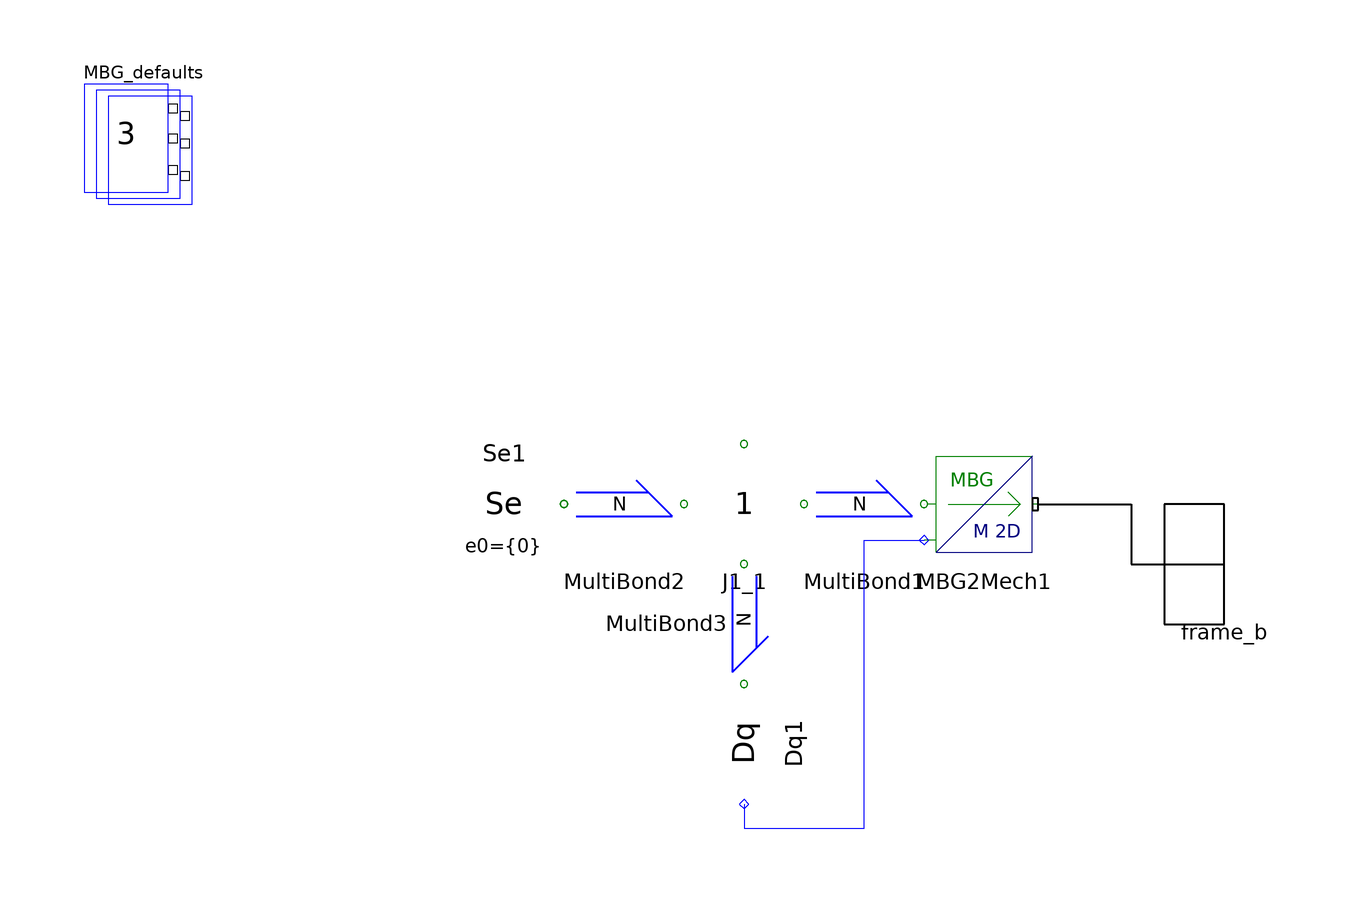

Above is the diagram view of the following Modelica model: its components placed by their Placement annotations and its connect equations drawn as lines.

model FreeBodyMovement "joint with all degrees of freedom (3)"
        annotation (Diagram, Icon(
            Text(extent=[-118,132; 112,74], string="%name"),
            Ellipse(extent=[-70,70; 70,-70], style(
                color=5,
                rgbcolor={255,0,255},
                pattern=3)),
            Text(
              extent=[-90,-68; 96,-130],
              string="free",
              style(color=3, rgbcolor={0,0,255})),
            Line(points=[98,0; 60,0], style(color=5, rgbcolor={255,0,255})),
            Ellipse(extent=[-20,20; 20,-20], style(
                color=1,
                rgbcolor={255,0,0},
                fillColor=1,
                rgbfillColor={255,0,0},
                fillPattern=1)),
            Ellipse(extent=[-60,60; 60,-60], style(color=5, rgbcolor={255,0,255})),
            Ellipse(extent=[-50,50; 50,-50], style(color=79, rgbcolor={170,85,255}))),
          Documentation(info="<html>
This is an untypical joint, that does not restrict the movement of its connected element
and defines all 3 degrees of freedom. The usage of this joint is hardly necessary, because it is potentially avaiable in each body element.
<h3>General parameter</h3>
There are no general parameters
<h3>Initialization</h3>
In general, you can specify...
<ul>
<li>...the initial position and orientation.
<li>...the initial velocity and angular velocity.
<li>...the initial acceleration and angular acceleration.
</ul>
Which of these variables do effectively appear in the inital equations can be defined by the parameter initType.
<h3>Visualization</h3>
This element isn't visualized.
<h3>Advanced settings</h3>
The activation of enforceStates enforces the joint to explicitely define integrators.
This parameter is useful to choose the state variables in a kinematic loop.
</html>"));
        import SI = Modelica.SIunits;
        import MB = Modelica.Mechanics.MultiBody;

        parameter MB.Types.Init.Temp initType=MB.Types.Init.Free
          "|Initialization| Type of initialization (defines usage of start values below)";
        parameter SI.Position x_start[2] = {0,0}
          "|Initialization|initial position (x,y)";
        parameter SI.Velocity v_start[2] = {0,0}
          "|Initialization|initial velocity (vx, vy)";
        parameter SI.Acceleration a_start[2] = {0,0}
          "|Initialization|initial acceleration (ax, ay)";

        parameter SI.Angle phi_start = 0 "|Initialization|initial angle";
        parameter SI.AngularVelocity w_start = 0
          "|Initialization|initial ang. velocity ";
        parameter SI.AngularAcceleration z_start = 0
          "|Initialization|initial ang. acc.";

        parameter Boolean enforceStates =  false
          "|Advanced||enforce x,y,phi and vx, vy, w as states";

        Interfaces.Frame_b frame_b annotation (extent=[100,-20; 120,20]);
        SI.Position x(stateSelect=if enforceStates then StateSelect.always else StateSelect.prefer);
        SI.Position y(stateSelect=if enforceStates then StateSelect.always else StateSelect.prefer);
        SI.Angle phi(stateSelect=if enforceStates then StateSelect.always else StateSelect.prefer);

        SI.Velocity vx(stateSelect=if enforceStates then StateSelect.always else StateSelect.prefer);
        SI.Velocity vy(stateSelect=if enforceStates then StateSelect.always else StateSelect.prefer);
        SI.AngularVelocity w(stateSelect=if enforceStates then StateSelect.always else StateSelect.prefer);

        SI.Acceleration ax;
        SI.Acceleration ay;
        SI.AngularAcceleration z;

      protected
        inner Defaults MBG_defaults(n=3) annotation (extent=[-80,60; -60,80]);
      protected
        Interfaces.MBG2Mech MBG2Mech1 annotation (extent=[60,0; 80,20]);
        Bonds.MultiBond MultiBond1      annotation (extent=[40,0; 60,20]);
        Bonds.MultiBond MultiBond2      annotation (extent=[0,0; 20,20]);
        Sources.Se Se1(e0={0}, n=3) annotation (extent=[0,0; -20,20]);
        Sensors.Dq Dq1(n=3, q_start={0,0,0},
          stateInitialCondition=false)
          annotation (extent=[20,-40; 40,-20],
                                             rotation=270);
        Junctions.J1 J1_1      annotation (extent=[20,0; 40,20]);

        Bonds.MultiBond MultiBond3      annotation (extent=[20,-20; 40,0], rotation=
              270);

      initial equation
        if initType == MB.Types.Init.Position or initType == MB.Types.Init.
            PositionVelocity or initType == MB.Types.Init.PositionVelocityAcceleration then
          // Initialize positional variables
          {x,y} = x_start;
          phi = phi_start;
        end if;

        if initType == MB.Types.Init.PositionVelocity or initType == MB.Types.Init.
            PositionVelocityAcceleration or initType == MB.Types.Init.Velocity or
            initType == MB.Types.Init.VelocityAcceleration then
          // Initialize velocity variables
          {vx, vy} = v_start;
          w = w_start;
        end if;

        if initType == MB.Types.Init.VelocityAcceleration or initType == MB.Types.Init.
            PositionVelocityAcceleration then
          // Initialize acceleration variables
          {ax, ay} = a_start;
          z = z_start;
        end if;

        if initType == MB.Types.Init.SteadyState then
          {vx, vy} = zeros(2);
          {ax, ay} = zeros(2);
          w = 0;
          z = 0;
        end if;

      equation
        defineRoot(frame_b.P);
        {x,y,phi} = MBG2Mech1.q;
        {vx,vy,w} = MBG2Mech1.MultiBondCon1.f;
        {ax,ay,z} = der({vx,vy,w});
        connect(MBG2Mech1.frame_b, frame_b) annotation (points=[79,10; 94.5,10; 94.5,
              0; 110,0], style(
            color=0,
            rgbcolor={0,0,0},
            thickness=2,
            fillColor=7,
            rgbfillColor={255,255,255},
            fillPattern=1));
        connect(MultiBond1.MultiBondCon2, MBG2Mech1.MultiBondCon1) annotation (points=[60,10;
              60,10],        style(
            color=71,
            rgbcolor={85,170,255},
            fillColor=7,
            rgbfillColor={255,255,255},
            fillPattern=1));
        connect(Se1.MultiBondCon1, MultiBond2.MultiBondCon1)
          annotation (points=[0,10; 0,10], style(color=71, rgbcolor={85,170,255}));
        connect(Dq1.q, MBG2Mech1.q) annotation (points=[30,-40; 30,-44; 50,-44;
              50,4; 60,4],
                     style(color=3, rgbcolor={0,0,255}));
        connect(J1_1.MultiBondCon2, MultiBond1.MultiBondCon1)
          annotation (points=[40,10; 40,10], style(color=71, rgbcolor={85,170,255}));
        connect(J1_1.MultiBondCon1, MultiBond2.MultiBondCon2)
          annotation (points=[20,10; 20,10], style(color=71, rgbcolor={85,170,255}));
        connect(MultiBond3.MultiBondCon1, J1_1.MultiBondCon3)
          annotation (points=[30,0; 30,0], style(color=71, rgbcolor={85,170,255}));
        connect(MultiBond3.MultiBondCon2, Dq1.MultiBondCon1) annotation (points=[30,-20;
              30,-20],
                    style(color=71, rgbcolor={85,170,255}));
      end FreeBodyMovement;